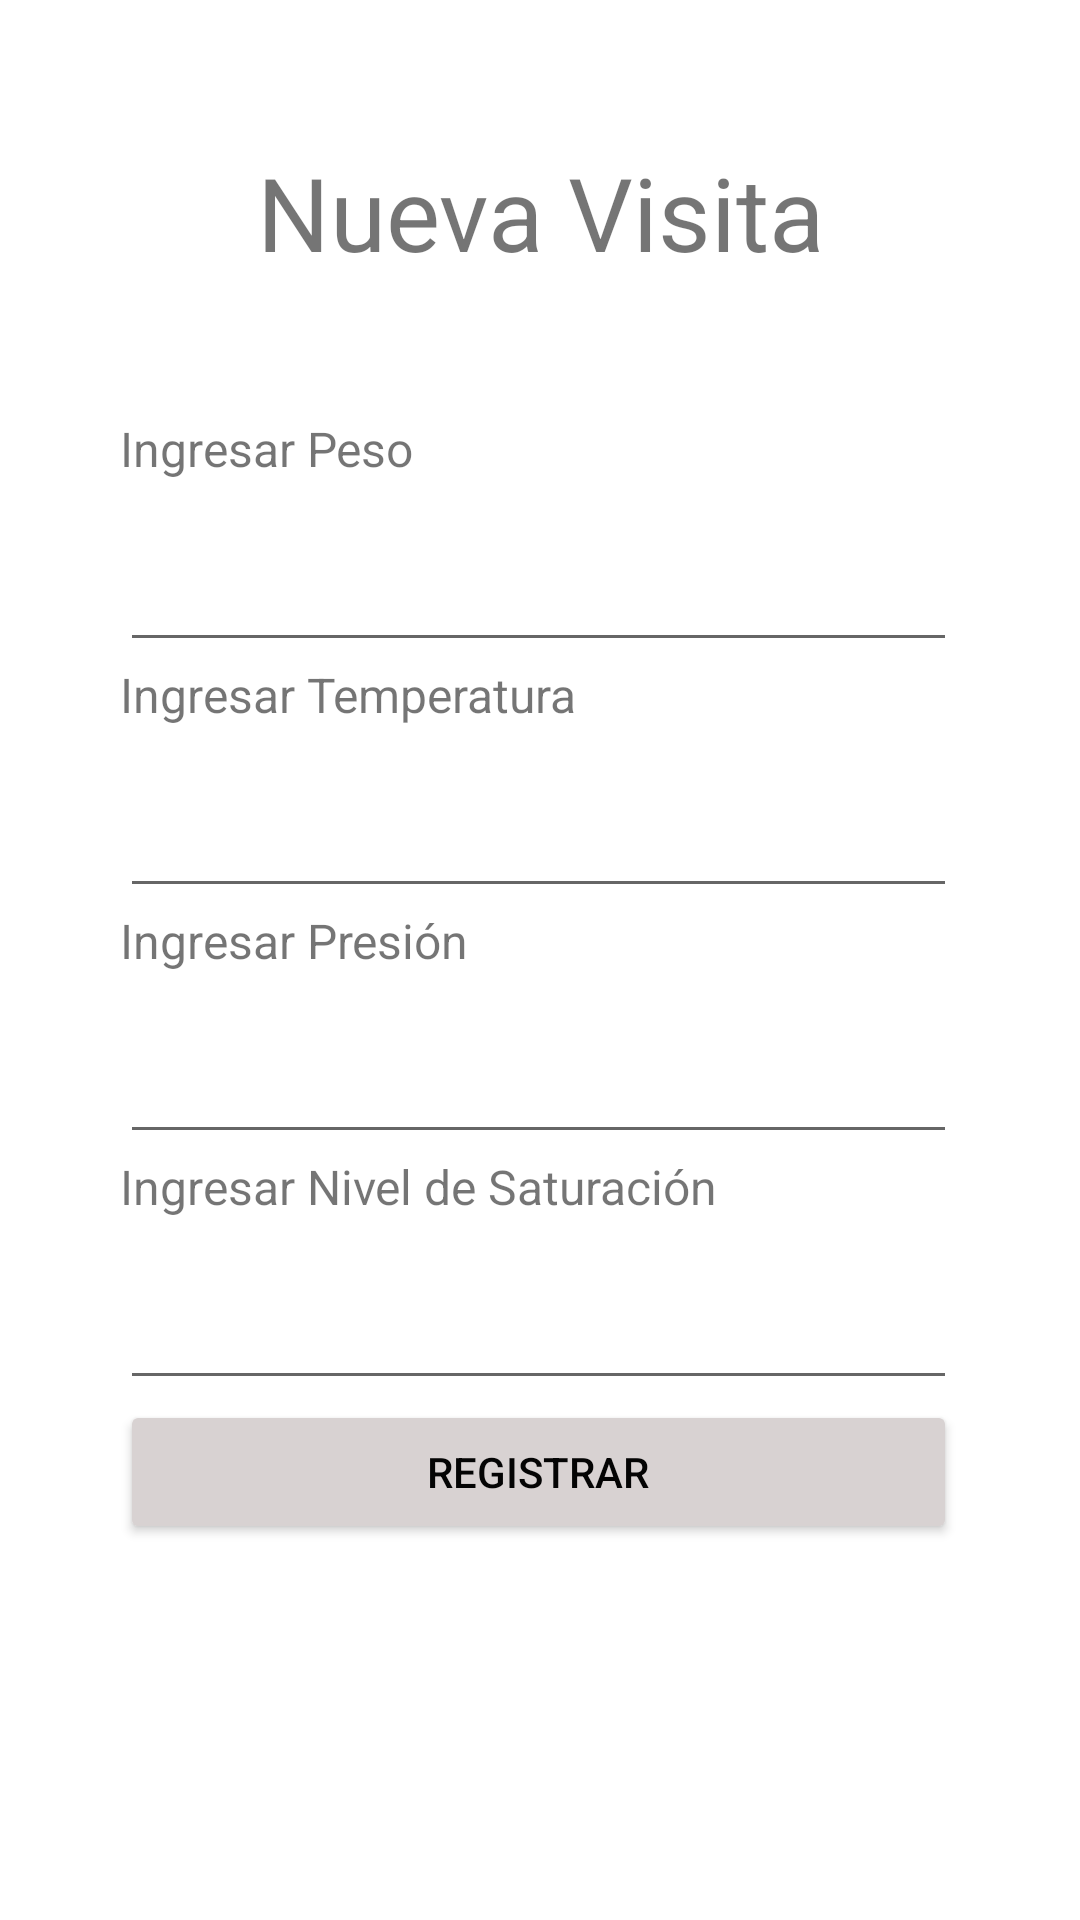

Reconstruct the res/layout file that produces this screen, plus the resources it refers to.
<!-- AndroidManifest.xml: application theme Theme.AppMedica -->
<!-- res/layout/activity_nueva_visita.xml -->
<?xml version="1.0" encoding="utf-8"?>
<androidx.constraintlayout.widget.ConstraintLayout xmlns:android="http://schemas.android.com/apk/res/android"
    xmlns:app="http://schemas.android.com/apk/res-auto"
    xmlns:tools="http://schemas.android.com/tools"
    android:layout_width="match_parent"
    android:layout_height="match_parent"
    tools:context=".NuevaVisita">

    <FrameLayout
        android:id="@+id/frameLayout"
        android:layout_width="352dp"
        android:layout_height="85dp"
        android:layout_marginTop="16dp"
        app:layout_constraintEnd_toEndOf="parent"
        app:layout_constraintHorizontal_bias="0.491"
        app:layout_constraintStart_toStartOf="parent"
        app:layout_constraintTop_toTopOf="parent">

        <TextView
            android:id="@+id/textView2"
            android:layout_width="match_parent"
            android:layout_height="wrap_content"
            android:layout_marginTop="32dp"
            android:text="Nueva Visita"
            android:textAlignment="center"
            android:textSize="34sp" />
    </FrameLayout>

    <LinearLayout
        android:layout_width="279dp"
        android:layout_height="532dp"
        android:orientation="vertical"
        app:layout_constraintBottom_toBottomOf="parent"
        app:layout_constraintEnd_toEndOf="parent"
        app:layout_constraintHorizontal_bias="0.493"
        app:layout_constraintStart_toStartOf="parent"
        app:layout_constraintTop_toBottomOf="@+id/frameLayout">

        <TextView
            android:id="@+id/dniPaciente"
            android:layout_width="match_parent"
            android:layout_height="34dp"
            android:textSize="16sp" />

        <TextView
            android:id="@+id/correoMedico"
            android:layout_width="match_parent"
            android:layout_height="34dp"
            android:text="Ingresar Peso"
            android:textSize="16sp" />

        <EditText
            android:id="@+id/peso"
            android:layout_width="match_parent"
            android:layout_height="wrap_content"
            android:ems="10"
            android:inputType="textPersonName"
            android:minHeight="48dp"
            tools:ignore="SpeakableTextPresentCheck" />

        <TextView
            android:id="@+id/correo"
            android:layout_width="match_parent"
            android:layout_height="34dp"
            android:text="Ingresar Temperatura"
            android:textSize="16sp" />

        <EditText
            android:id="@+id/temperatura"
            android:layout_width="match_parent"
            android:layout_height="wrap_content"
            android:ems="10"
            android:inputType="textPersonName"
            android:minHeight="48dp"
            tools:ignore="SpeakableTextPresentCheck" />

        <TextView
            android:id="@+id/textView5"
            android:layout_width="match_parent"
            android:layout_height="34dp"
            android:text="Ingresar Presión"
            android:textSize="16sp" />

        <EditText
            android:id="@+id/presion"
            android:layout_width="match_parent"
            android:layout_height="wrap_content"
            android:ems="10"
            android:inputType="textPersonName"
            android:minHeight="48dp"
            tools:ignore="SpeakableTextPresentCheck" />

        <TextView
            android:id="@+id/textView"
            android:layout_width="match_parent"
            android:layout_height="34dp"
            android:text="Ingresar Nivel de Saturación"
            android:textSize="16sp" />

        <EditText
            android:id="@+id/nivelSaturacion"
            android:layout_width="match_parent"
            android:layout_height="wrap_content"
            android:ems="10"
            android:inputType="textPersonName"
            android:minHeight="48dp"
            tools:ignore="SpeakableTextPresentCheck" />

        <Button
            android:id="@+id/EnviarCorreo"
            android:layout_width="match_parent"
            android:layout_height="wrap_content"
            android:backgroundTint="#D8D2D2"
            android:text="Registrar"
            android:textColor="#040404" />

    </LinearLayout>
</androidx.constraintlayout.widget.ConstraintLayout>
<!-- resources referenced by this layout -->
<resources>
  <style name="Theme.AppMedica" parent="Theme.MaterialComponents.DayNight.DarkActionBar">
          
          <item name="colorPrimary">@color/purple_500</item>
          <item name="colorPrimaryVariant">@color/purple_700</item>
          <item name="colorOnPrimary">@color/white</item>
          
          <item name="colorSecondary">@color/teal_200</item>
          <item name="colorSecondaryVariant">@color/teal_700</item>
          <item name="colorOnSecondary">@color/black</item>
          
          <item name="android:statusBarColor" tools:targetApi="l">?attr/colorPrimaryVariant</item>
          
      </style>
  <!-- not gathered from this repository: default colours our renderer supplied (Android Studio template values) -->
  <color name="purple_500">#FF6200EE</color>
  <color name="purple_700">#FF3700B3</color>
  <color name="teal_200">#FF03DAC5</color>
  <color name="teal_700">#FF018786</color>
  <color name="black">#FF000000</color>
  <color name="white">#FFFFFFFF</color>
</resources>
